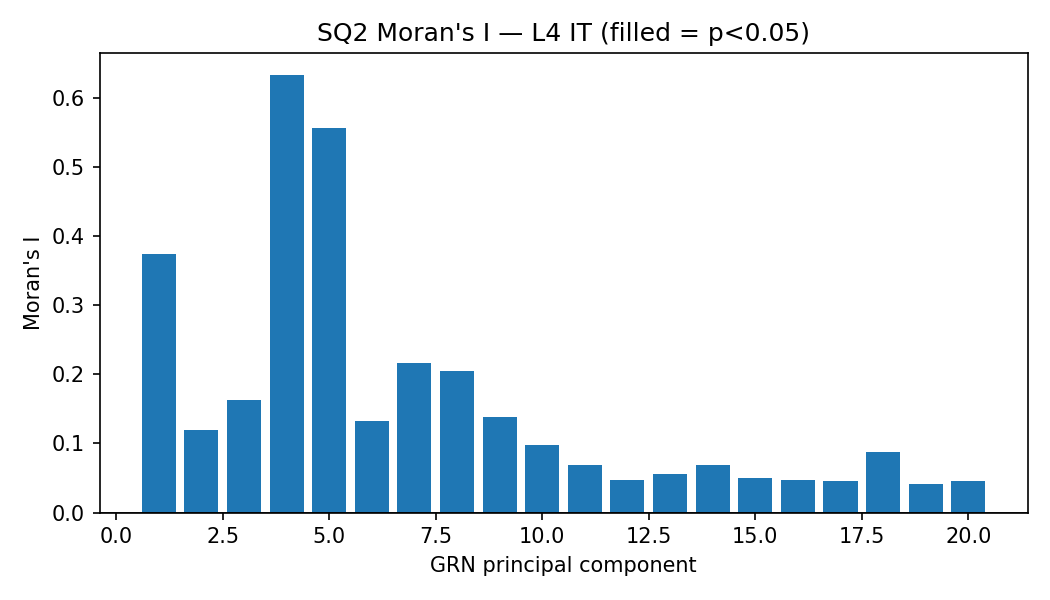

The file beside this chart, header and first rows:
space, pc, var_explained, morans_I, E_perm, p_perm
GRN, 1, 0.0006446, 0.3735, 0.02653, 0.001
GRN, 2, 0.005561, 0.1198, 0.02607, 0.001
GRN, 3, 0.003652, 0.1625, 0.02645, 0.001
GRN, 4, 0.002697, 0.6331, 0.02579, 0.001
GRN, 5, 0.002581, 0.5556, 0.02634, 0.001
GRN, 6, 0.002128, 0.1327, 0.02631, 0.001
GRN, 7, 0.001961, 0.2168, 0.02601, 0.001
GRN, 8, 0.001855, 0.205, 0.02635, 0.001
GRN, 9, 0.001561, 0.1386, 0.02651, 0.001
GRN, 10, 0.001487, 0.09813, 0.02614, 0.001
GRN, 11, 0.00146, 0.06921, 0.02702, 0.001
GRN, 12, 0.001428, 0.04678, 0.02654, 0.008
GRN, 13, 0.001398, 0.05597, 0.02597, 0.001
GRN, 14, 0.001369, 0.06935, 0.02582, 0.001
GRN, 15, 0.001292, 0.05029, 0.02639, 0.003
GRN, 16, 0.001247, 0.04708, 0.0264, 0.002
GRN, 17, 0.001233, 0.04586, 0.02618, 0.005
GRN, 18, 0.001197, 0.0883, 0.02626, 0.001
GRN, 19, 0.001157, 0.04069, 0.02598, 0.04
GRN, 20, 0.001155, 0.04637, 0.02621, 0.005
expression, 1, 0.3126, 0.2053, 0.02624, 0.001
expression, 2, 0.156, 0.2443, 0.02614, 0.001
expression, 3, 0.07935, 0.2305, 0.02619, 0.001
expression, 4, 0.06002, 0.1944, 0.02613, 0.001
expression, 5, 0.04964, 0.1685, 0.02596, 0.001
expression, 6, 0.03661, 0.1679, 0.02599, 0.001
expression, 7, 0.03045, 0.1623, 0.02669, 0.001
expression, 8, 0.02038, 0.1398, 0.02634, 0.001
expression, 9, 0.0161, 0.241, 0.02615, 0.001
expression, 10, 0.01501, 0.06155, 0.02605, 0.001
expression, 11, 0.01296, 0.08283, 0.02607, 0.001
expression, 12, 0.01245, 0.1453, 0.0264, 0.001
expression, 13, 0.01178, 0.07342, 0.02608, 0.001
expression, 14, 0.009163, 0.09114, 0.02648, 0.001
expression, 15, 0.008782, 0.06916, 0.02639, 0.001
expression, 16, 0.008599, 0.09949, 0.0265, 0.001
expression, 17, 0.007346, 0.1037, 0.02642, 0.001
expression, 18, 0.007024, 0.1048, 0.02675, 0.001
expression, 19, 0.00632, 0.09134, 0.02647, 0.001
expression, 20, 0.005938, 0.1119, 0.02614, 0.001
